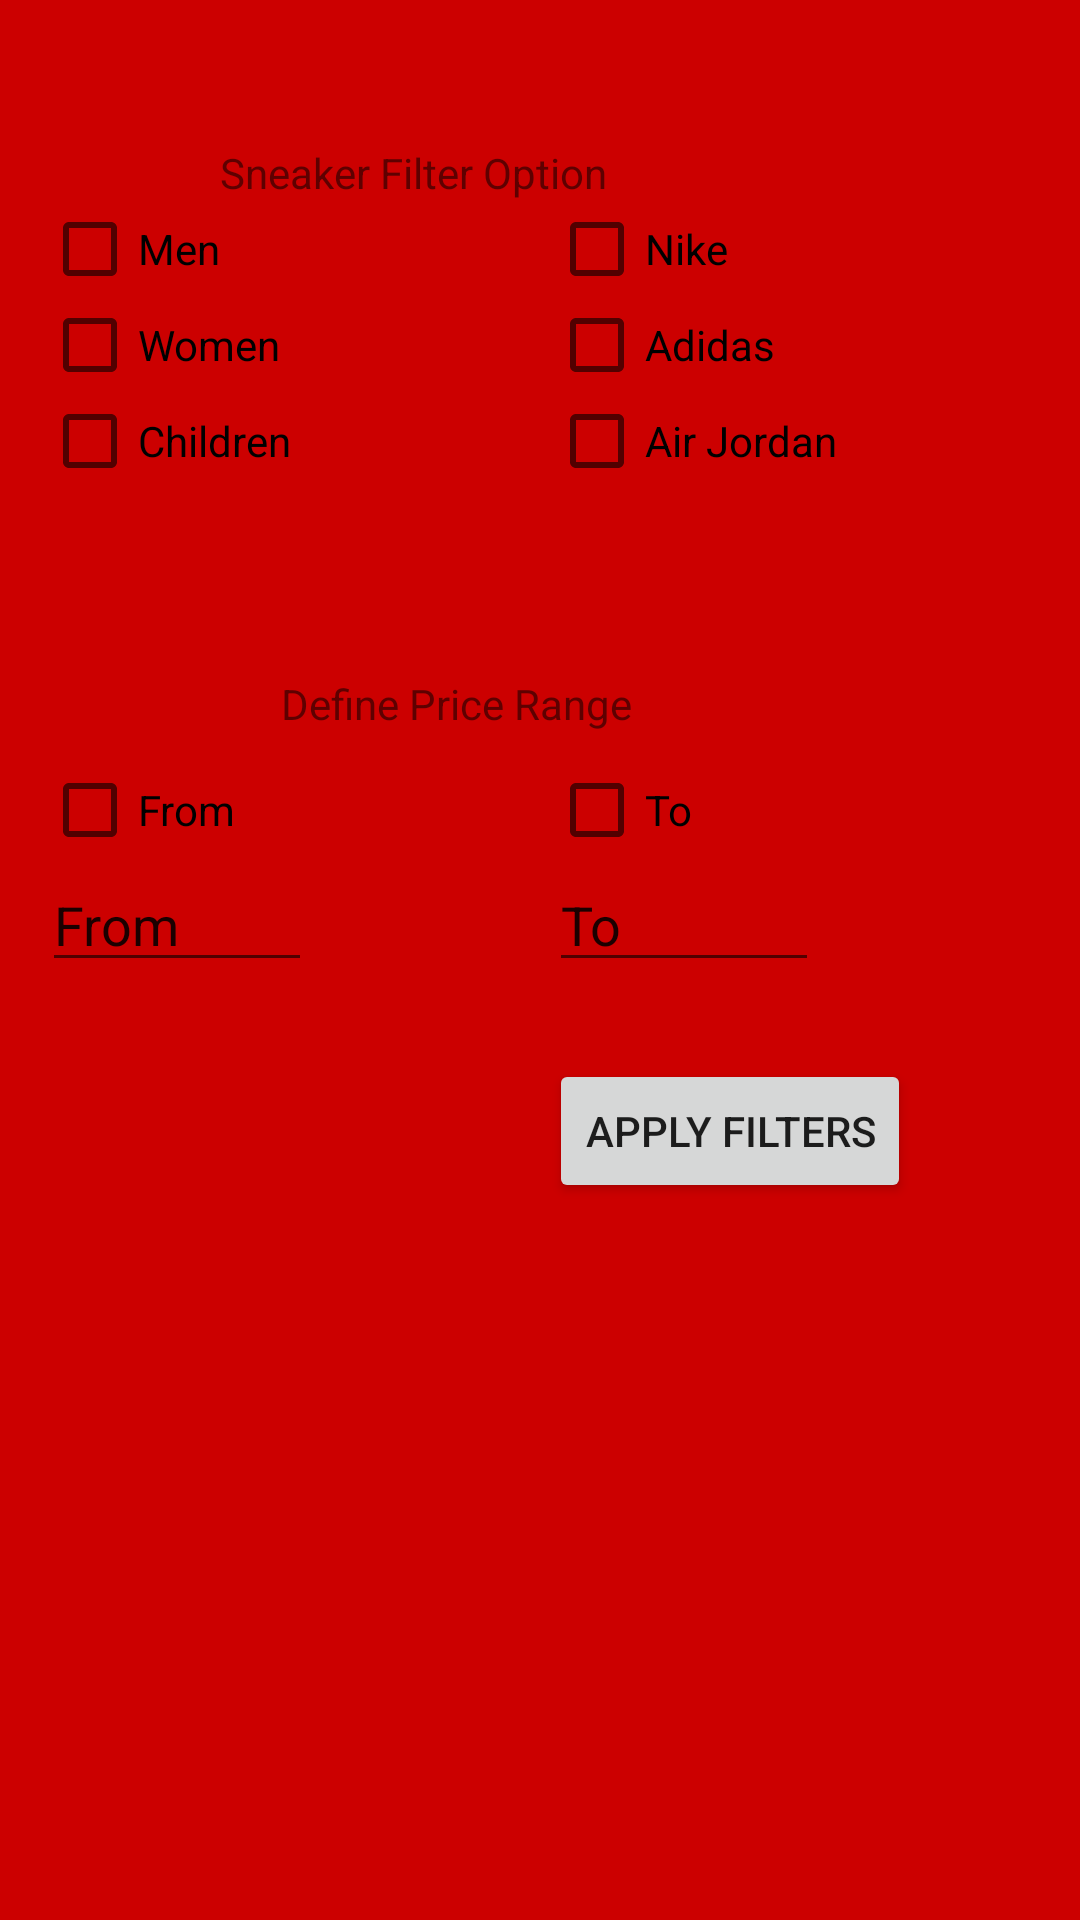

This screen was rendered from an Android layout file. Write that file and the resources it references.
<!-- AndroidManifest.xml: application theme AppTheme -->
<!-- res/layout/popwindow.xml -->
<?xml version="1.0" encoding="utf-8"?>

<RelativeLayout xmlns:android="http://schemas.android.com/apk/res/android"
    android:layout_width="match_parent" android:layout_height="match_parent"
    android:background="@android:color/holo_red_dark">

    <EditText
        android:id="@+id/editText4"
        android:layout_width="90dp"
        android:layout_height="wrap_content"
        android:layout_alignLeft="@+id/from"
        android:layout_alignStart="@+id/from"
        android:layout_below="@+id/from"
        android:ems="10"
        android:inputType="textPersonName"
        android:text="From" />

    <CheckBox
        android:id="@+id/men"
        android:layout_width="wrap_content"
        android:layout_height="wrap_content"
        android:layout_marginLeft="14dp"
        android:layout_marginStart="14dp"
        android:layout_marginTop="67dp"
        android:text="Men"
        android:layout_alignParentTop="true"
        android:layout_alignParentLeft="true"
        android:layout_alignParentStart="true" />

    <CheckBox
        android:id="@+id/women"
        android:layout_width="wrap_content"
        android:layout_height="wrap_content"
        android:text="Women"
        android:layout_below="@+id/men"
        android:layout_alignLeft="@+id/men"
        android:layout_alignStart="@+id/men" />

    <CheckBox
        android:id="@+id/children"
        android:layout_width="wrap_content"
        android:layout_height="wrap_content"
        android:layout_alignLeft="@+id/women"
        android:layout_alignStart="@+id/women"
        android:layout_below="@+id/women"
        android:text="Children" />

    <CheckBox
        android:id="@+id/nike"
        android:layout_width="wrap_content"
        android:layout_height="wrap_content"
        android:text="Nike"
        android:layout_above="@+id/women"
        android:layout_toRightOf="@+id/children"
        android:layout_toEndOf="@+id/children"
        android:layout_marginLeft="86dp"
        android:layout_marginStart="86dp" />

    <CheckBox
        android:id="@+id/adidas"
        android:layout_width="wrap_content"
        android:layout_height="wrap_content"
        android:text="Adidas"
        android:layout_below="@+id/nike"
        android:layout_alignLeft="@+id/nike"
        android:layout_alignStart="@+id/nike" />

    <CheckBox
        android:id="@+id/airJordan"
        android:layout_width="wrap_content"
        android:layout_height="wrap_content"
        android:text="Air Jordan"
        android:layout_below="@+id/adidas"
        android:layout_alignLeft="@+id/adidas"
        android:layout_alignStart="@+id/adidas" />

    <TextView
        android:id="@+id/textView4"
        android:layout_width="wrap_content"
        android:layout_height="wrap_content"
        android:text="Sneaker Filter Option"
        android:layout_above="@+id/nike"
        android:layout_toRightOf="@+id/men"
        android:layout_toEndOf="@+id/men" />

    <TextView
        android:id="@+id/textView5"
        android:layout_width="wrap_content"
        android:layout_height="wrap_content"
        android:layout_marginTop="62dp"
        android:text="Define Price Range"
        android:layout_below="@+id/children"
        android:layout_toRightOf="@+id/women"
        android:layout_toEndOf="@+id/women" />

    <CheckBox
        android:id="@+id/from"
        android:layout_width="wrap_content"
        android:layout_height="wrap_content"
        android:layout_alignLeft="@+id/children"
        android:layout_alignStart="@+id/children"
        android:layout_below="@+id/textView5"
        android:layout_marginTop="10dp"
        android:text="From" />

    <CheckBox
        android:id="@+id/to"
        android:layout_width="wrap_content"
        android:layout_height="wrap_content"
        android:layout_alignLeft="@+id/airJordan"
        android:layout_alignStart="@+id/airJordan"
        android:layout_alignTop="@+id/from"
        android:text="To" />

    <Button
        android:id="@+id/apply"
        android:layout_width="wrap_content"
        android:layout_height="wrap_content"
        android:layout_alignLeft="@+id/to"
        android:layout_alignStart="@+id/to"
        android:layout_below="@+id/to"
        android:layout_marginTop="67dp"
        android:text="Apply Filters" />

    <EditText
        android:id="@+id/toText"
        android:layout_width="90dp"
        android:layout_height="wrap_content"
        android:layout_alignLeft="@+id/to"
        android:layout_alignStart="@+id/to"
        android:layout_below="@+id/to"
        android:ems="10"
        android:inputType="textPersonName"
        android:text="To" />

</RelativeLayout>
<!-- resources referenced by this layout -->
<resources>
  <style name="AppTheme" parent="Theme.AppCompat.Light.DarkActionBar">
          
          <item name="colorPrimary">@color/colorPrimary</item>
          <item name="colorPrimaryDark">@color/colorPrimaryDark</item>
          <item name="colorAccent">@color/colorAccent</item>
      </style>
  <!-- not gathered from this repository: default colours our renderer supplied (Android Studio template values) -->
  <color name="colorPrimary">#FF6200EE</color>
  <color name="colorPrimaryDark">#FF3700B3</color>
  <color name="colorAccent">#FF03DAC5</color>
</resources>
